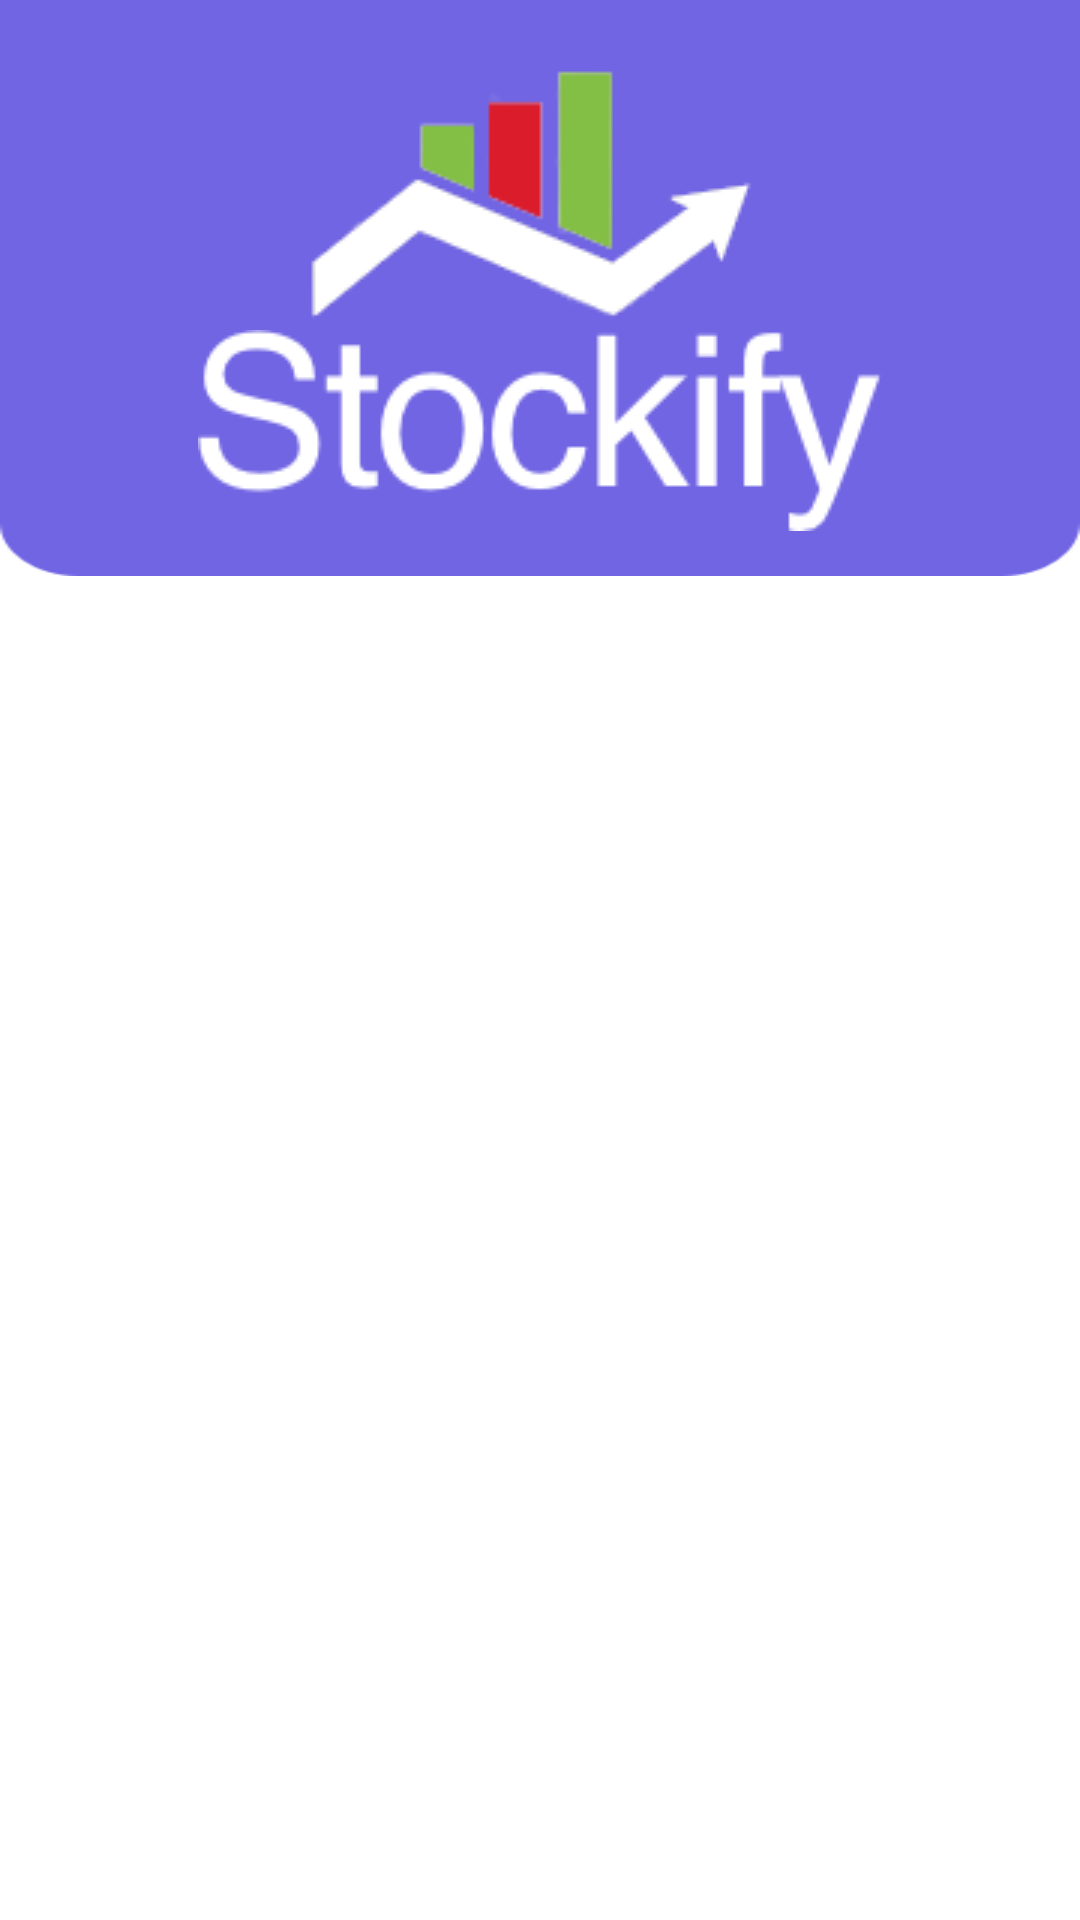

This screen was rendered from an Android layout file. Write that file and the resources it references.
<!-- AndroidManifest.xml: application theme Theme.Stockify -->
<!-- res/layout/about_fragment.xml -->
<?xml version="1.0" encoding="utf-8"?>
<androidx.constraintlayout.widget.ConstraintLayout xmlns:android="http://schemas.android.com/apk/res/android"
    android:layout_width="match_parent"
    android:layout_height="match_parent"
    xmlns:app="http://schemas.android.com/apk/res-auto"
    xmlns:tools="http://schemas.android.com/tools">
    <androidx.constraintlayout.widget.Guideline
        android:id="@+id/guidelineHorizontalHeader"
        android:layout_width="wrap_content"
        android:layout_height="wrap_content"
        android:orientation="horizontal"
        app:layout_constraintGuide_percent="0.3"
        />
    <androidx.constraintlayout.widget.Guideline
        android:id="@+id/guidelineVerticalStar"
        android:layout_width="wrap_content"
        android:layout_height="wrap_content"
        android:orientation="vertical"
        app:layout_constraintGuide_percent="0.1"
        />


    <View
        android:layout_width="match_parent"
        android:layout_height="0dp"
        android:background="@drawable/search_decor"
        app:layout_constraintBottom_toBottomOf="@+id/guidelineHorizontalHeader"
        app:layout_constraintTop_toTopOf="parent"
        app:layout_constraintStart_toStartOf="parent"
        app:layout_constraintEnd_toEndOf="parent"
        />
    <ImageView
        android:id="@+id/logo_image"
        android:layout_width="wrap_content"
        android:layout_height="wrap_content"
        android:contentDescription="@string/logo"
        android:src="@drawable/stockify_logo_image"
        app:layout_constraintBottom_toTopOf="@+id/logo_font"
        app:layout_constraintTop_toTopOf="parent"
        app:layout_constraintStart_toStartOf="parent"
        app:layout_constraintEnd_toEndOf="parent"
        app:layout_constraintHorizontal_bias="0.5"
        app:layout_constraintVertical_chainStyle="packed"
        />

    <ImageView
        android:id="@+id/logo_font"
        android:layout_width="wrap_content"
        android:layout_height="wrap_content"
        android:contentDescription="@string/app_name"
        android:src="@drawable/stockify_logo_font"
        app:layout_constraintBottom_toBottomOf="@id/guidelineHorizontalHeader"
        app:layout_constraintStart_toStartOf="parent"
        app:layout_constraintEnd_toEndOf="parent"
        app:layout_constraintTop_toBottomOf="@+id/logo_image" />


    <TextView
        android:id="@+id/packageName"
        android:layout_width="0dp"
        android:layout_height="wrap_content"
        style="@style/TextAppearance.MaterialComponents.Headline6"
        app:layout_constraintBottom_toBottomOf="parent"
        app:layout_constraintStart_toStartOf="@id/guidelineVerticalStar"
        app:layout_constraintEnd_toEndOf="parent"
        app:layout_constraintTop_toBottomOf="@+id/guidelineHorizontalHeader"
        tools:text="package" />

    <TextView
        android:id="@+id/versionName"
        android:layout_width="0dp"
        android:layout_height="wrap_content"
        style="@style/TextAppearance.MaterialComponents.Headline6"
        app:layout_constraintBottom_toBottomOf="parent"
        app:layout_constraintStart_toStartOf="@id/guidelineVerticalStar"
        app:layout_constraintEnd_toEndOf="parent"
        app:layout_constraintTop_toBottomOf="@+id/packageName"
        tools:text="version" />




</androidx.constraintlayout.widget.ConstraintLayout>
<!-- resources referenced by this layout -->
<resources>
  <!-- drawable search_decor: png bitmap (drawable, 3892 bytes) -->
  <!-- drawable stockify_logo_font: png bitmap (drawable, 5731 bytes) -->
  <!-- drawable stockify_logo_image: png bitmap (drawable, 7324 bytes) -->
  <string name="app_name">Stockify</string>
  <style name="Theme.Stockify" parent="Theme.MaterialComponents.DayNight.DarkActionBar">
          
          <item name="colorPrimary">@color/purple_500</item>
          <item name="colorPrimaryVariant">@color/purple_700</item>
          <item name="colorOnPrimary">@color/white</item>
          
          <item name="colorSecondary">@color/teal_200</item>
          <item name="colorSecondaryVariant">@color/teal_700</item>
          <item name="colorOnSecondary">@color/black</item>
          
          <item name="android:statusBarColor" tools:targetApi="l">?attr/colorPrimaryVariant</item>
          
      </style>
  <!-- not gathered from this repository: default colours our renderer supplied (Android Studio template values) -->
  <color name="purple_500">#FF6200EE</color>
  <color name="purple_700">#FF3700B3</color>
  <color name="teal_200">#FF03DAC5</color>
  <color name="teal_700">#FF018786</color>
  <color name="black">#FF000000</color>
  <color name="white">#FFFFFFFF</color>
</resources>
